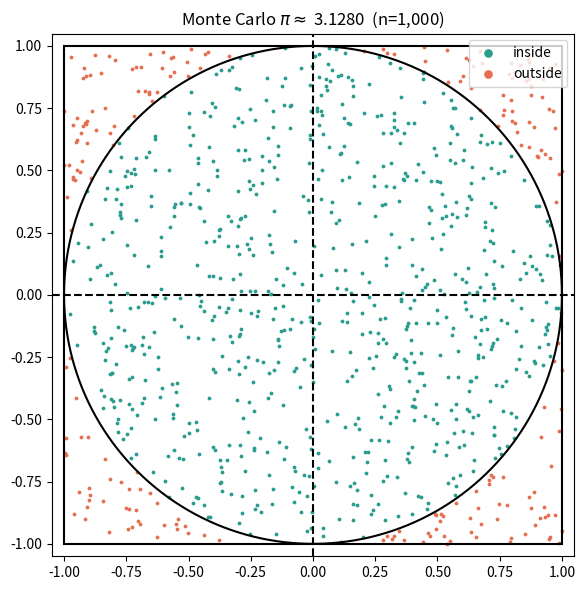
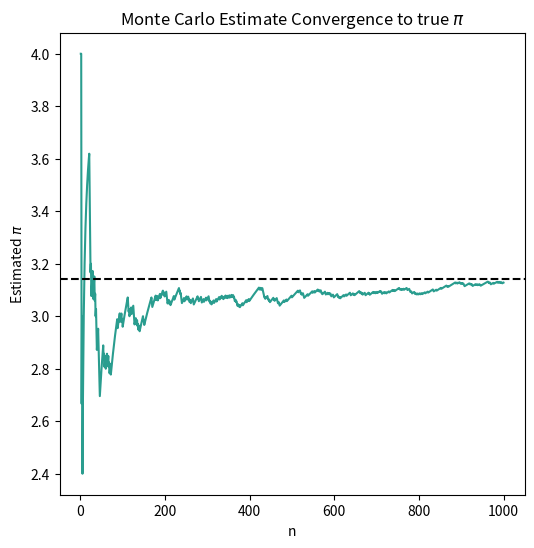

The matplotlib source for these figures, in order:
import numpy as np
import matplotlib.pyplot as plt

def estimate_pi():
    n = 1000
    x = np.random.uniform(-1, 1, n)
    y = np.random.uniform(-1, 1, n)

    inside_circle = np.pow(x,2) + np.power(y,2) <= 1 # condition for being within a unit circle. pythagoras th

    total_inside = np.sum(inside_circle)

    pi_estimate = total_inside/n *4
    print(pi_estimate)

    cumulative_sum = np.cumsum(inside_circle)
    cumulative_sum_range = np.arange(1, n+1)
    rolling_estimate = cumulative_sum/cumulative_sum_range * 4


    fig, ax = plt.subplots(figsize=(6, 6))
    ax.scatter(x[inside_circle], y[inside_circle], s=3, color="#2a9d8f", label="inside")
    ax.scatter(x[~inside_circle], y[~inside_circle], s=3, color="#e76f51", label="outside")

    # Reference circle and square
    theta = np.linspace(0, 2 * np.pi, 400)
    ax.plot(np.cos(theta), np.sin(theta), color="black", lw=1.5)
    ax.add_patch(plt.Rectangle((-1, -1), 2, 2, fill=False, color="black", lw=1.5))

    ax.set_aspect("equal")
    ax.set_xlim(-1.05, 1.05)
    ax.set_ylim(-1.05, 1.05)
    ax.set_title(f"Monte Carlo $\\pi \\approx$ {pi_estimate:.4f}  (n={n:,})")
    ax.axhline(y=0, color="black",ls="--", lw=1.5)
    ax.axvline(x=0, color="black", ls="--",lw=1.5)
    ax.legend(loc="upper right", markerscale=3)
    plt.tight_layout()
    plt.savefig("mc_pi.png", dpi=120)

    fig_2, ax_2 = plt.subplots(figsize=(6, 6))

    ax_2.plot(cumulative_sum_range, rolling_estimate, color="#2a9d8f", lw=1.5)
    ax_2.axhline(np.pi, color="black", ls="--", lw=1.5)
    ax_2.set_title("Monte Carlo Estimate Convergence to true $\\pi$")
    ax_2.set_ylabel("Estimated $\\pi$")
    ax_2.set_xlabel("n")

    plt.show()


estimate_pi()
